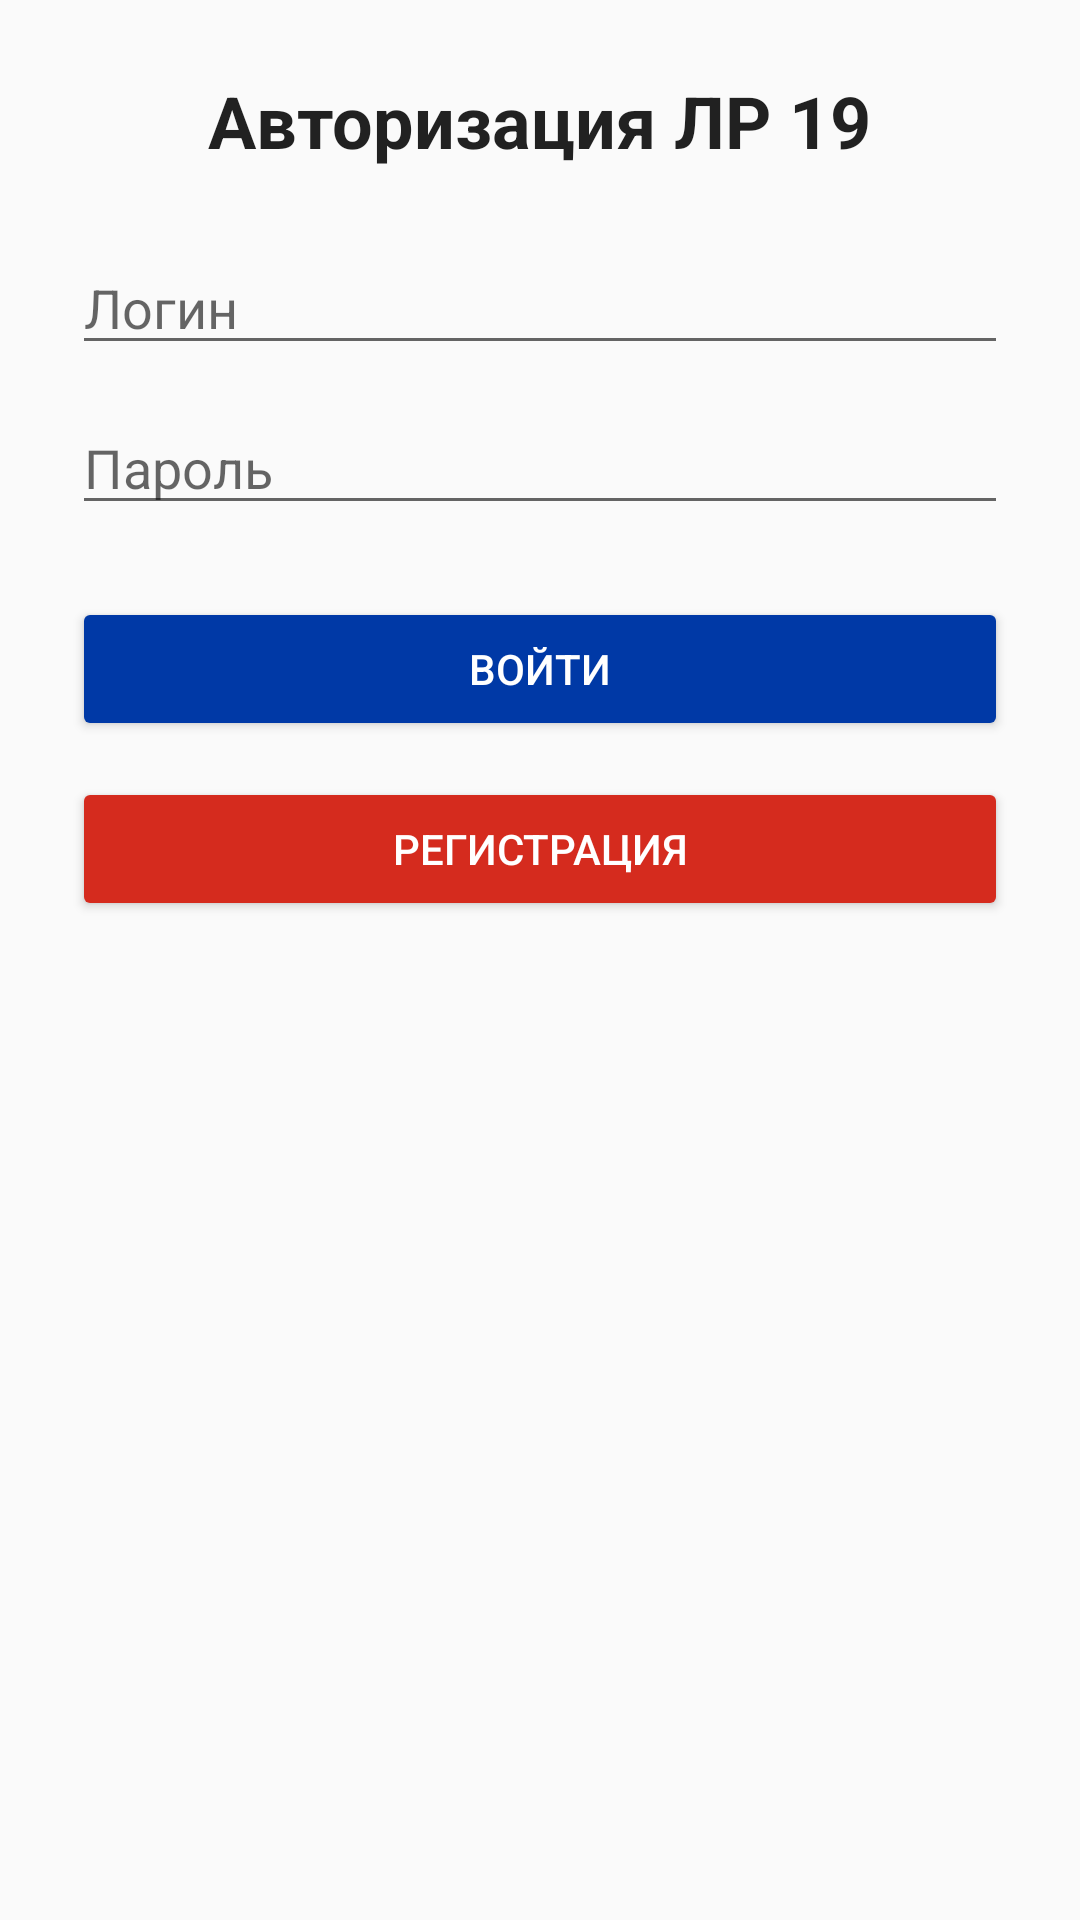

Reconstruct the res/layout file that produces this screen, plus the resources it refers to.
<!-- AndroidManifest.xml: application theme Theme.Weather -->
<!-- res/layout/lab19_activity_login.xml -->
<?xml version="1.0" encoding="utf-8"?>
<LinearLayout xmlns:android="http://schemas.android.com/apk/res/android"
    android:layout_width="match_parent"
    android:layout_height="match_parent"
    android:orientation="vertical"
    android:gravity="center_horizontal"
    android:padding="24dp">

    <TextView
        android:layout_width="wrap_content"
        android:layout_height="wrap_content"
        android:text="@string/lab19_login_title"
        android:textSize="24sp"
        android:textStyle="bold"
        android:textColor="?android:attr/textColorPrimary"
        android:layout_marginBottom="24dp" />

    <EditText
        android:id="@+id/etLab19Login"
        android:layout_width="match_parent"
        android:layout_height="wrap_content"
        android:hint="@string/hint_login"
        android:inputType="text" />

    <EditText
        android:id="@+id/etLab19Password"
        android:layout_width="match_parent"
        android:layout_height="wrap_content"
        android:hint="@string/hint_password"
        android:inputType="textPassword"
        android:layout_marginTop="12dp" />

    <Button
        android:id="@+id/btnLab19Login"
        android:layout_width="match_parent"
        android:layout_height="wrap_content"
        android:text="@string/btn_login"
        android:textColor="@color/white"
        android:backgroundTint="@color/flag_blue"
        android:layout_marginTop="24dp" />

    <Button
        android:id="@+id/btnLab19Register"
        android:layout_width="match_parent"
        android:layout_height="wrap_content"
        android:text="@string/btn_register"
        android:textColor="@color/white"
        android:backgroundTint="@color/flag_red"
        android:layout_marginTop="12dp" />

    <TextView
        android:id="@+id/tvLab19AuthResult"
        android:layout_width="match_parent"
        android:layout_height="wrap_content"
        android:gravity="center"
        android:textColor="?android:attr/textColorPrimary"
        android:layout_marginTop="16dp" />
</LinearLayout>
<!-- resources referenced by this layout -->
<resources>
  <color name="flag_blue">#0039A6</color>
  <color name="flag_red">#D52B1E</color>
  <color name="white">#FFFFFFFF</color>
  <string name="btn_login">Войти</string>
  <string name="btn_register">Регистрация</string>
  <string name="hint_login">Логин</string>
  <string name="hint_password">Пароль</string>
  <string name="lab19_login_title">Авторизация ЛР 19</string>
  <style name="Theme.Weather" parent="Theme.AppCompat.DayNight.NoActionBar" />
</resources>
